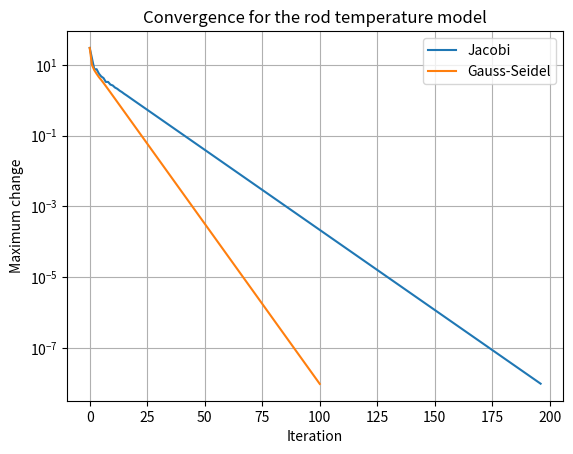

Source code (Python):
import numpy as np
import matplotlib.pyplot as plt


n = 6
A = 2 * np.eye(n) - np.eye(n, k=1) - np.eye(n, k=-1)

b = np.zeros(n)
b[0] = 60.0
b[-1] = 30.0


def jacobi(A, b, tol=1e-8, max_iter=1000):
    D = np.diag(A)
    R = A - np.diagflat(D)
    x = np.zeros_like(b)
    errors = []

    for _ in range(max_iter):
        x_new = (b - R @ x) / D
        error = np.linalg.norm(x_new - x, ord=np.inf)
        errors.append(error)

        if error < tol:
            return x_new, errors

        x = x_new

    return x, errors


def gauss_seidel(A, b, tol=1e-8, max_iter=1000):
    x = np.zeros_like(b)
    errors = []

    for _ in range(max_iter):
        old = x.copy()

        for i in range(len(b)):
            x[i] = (
                b[i]
                - A[i, :i] @ x[:i]
                - A[i, i+1:] @ old[i+1:]
            ) / A[i, i]

        error = np.linalg.norm(x - old, ord=np.inf)
        errors.append(error)

        if error < tol:
            return x, errors

    return x, errors


x_j, err_j = jacobi(A, b)
x_gs, err_gs = gauss_seidel(A, b)
x_exact = np.linalg.solve(A, b)

print("Jacobi temperatures:", x_j)
print("Gauss-Seidel temperatures:", x_gs)
print("Direct solution:", x_exact)
print("Jacobi iterations:", len(err_j))
print("Gauss-Seidel iterations:", len(err_gs))

plt.semilogy(err_j, label="Jacobi")
plt.semilogy(err_gs, label="Gauss-Seidel")
plt.xlabel("Iteration")
plt.ylabel("Maximum change")
plt.title("Convergence for the rod temperature model")
plt.legend()
plt.grid(True)
plt.show()
